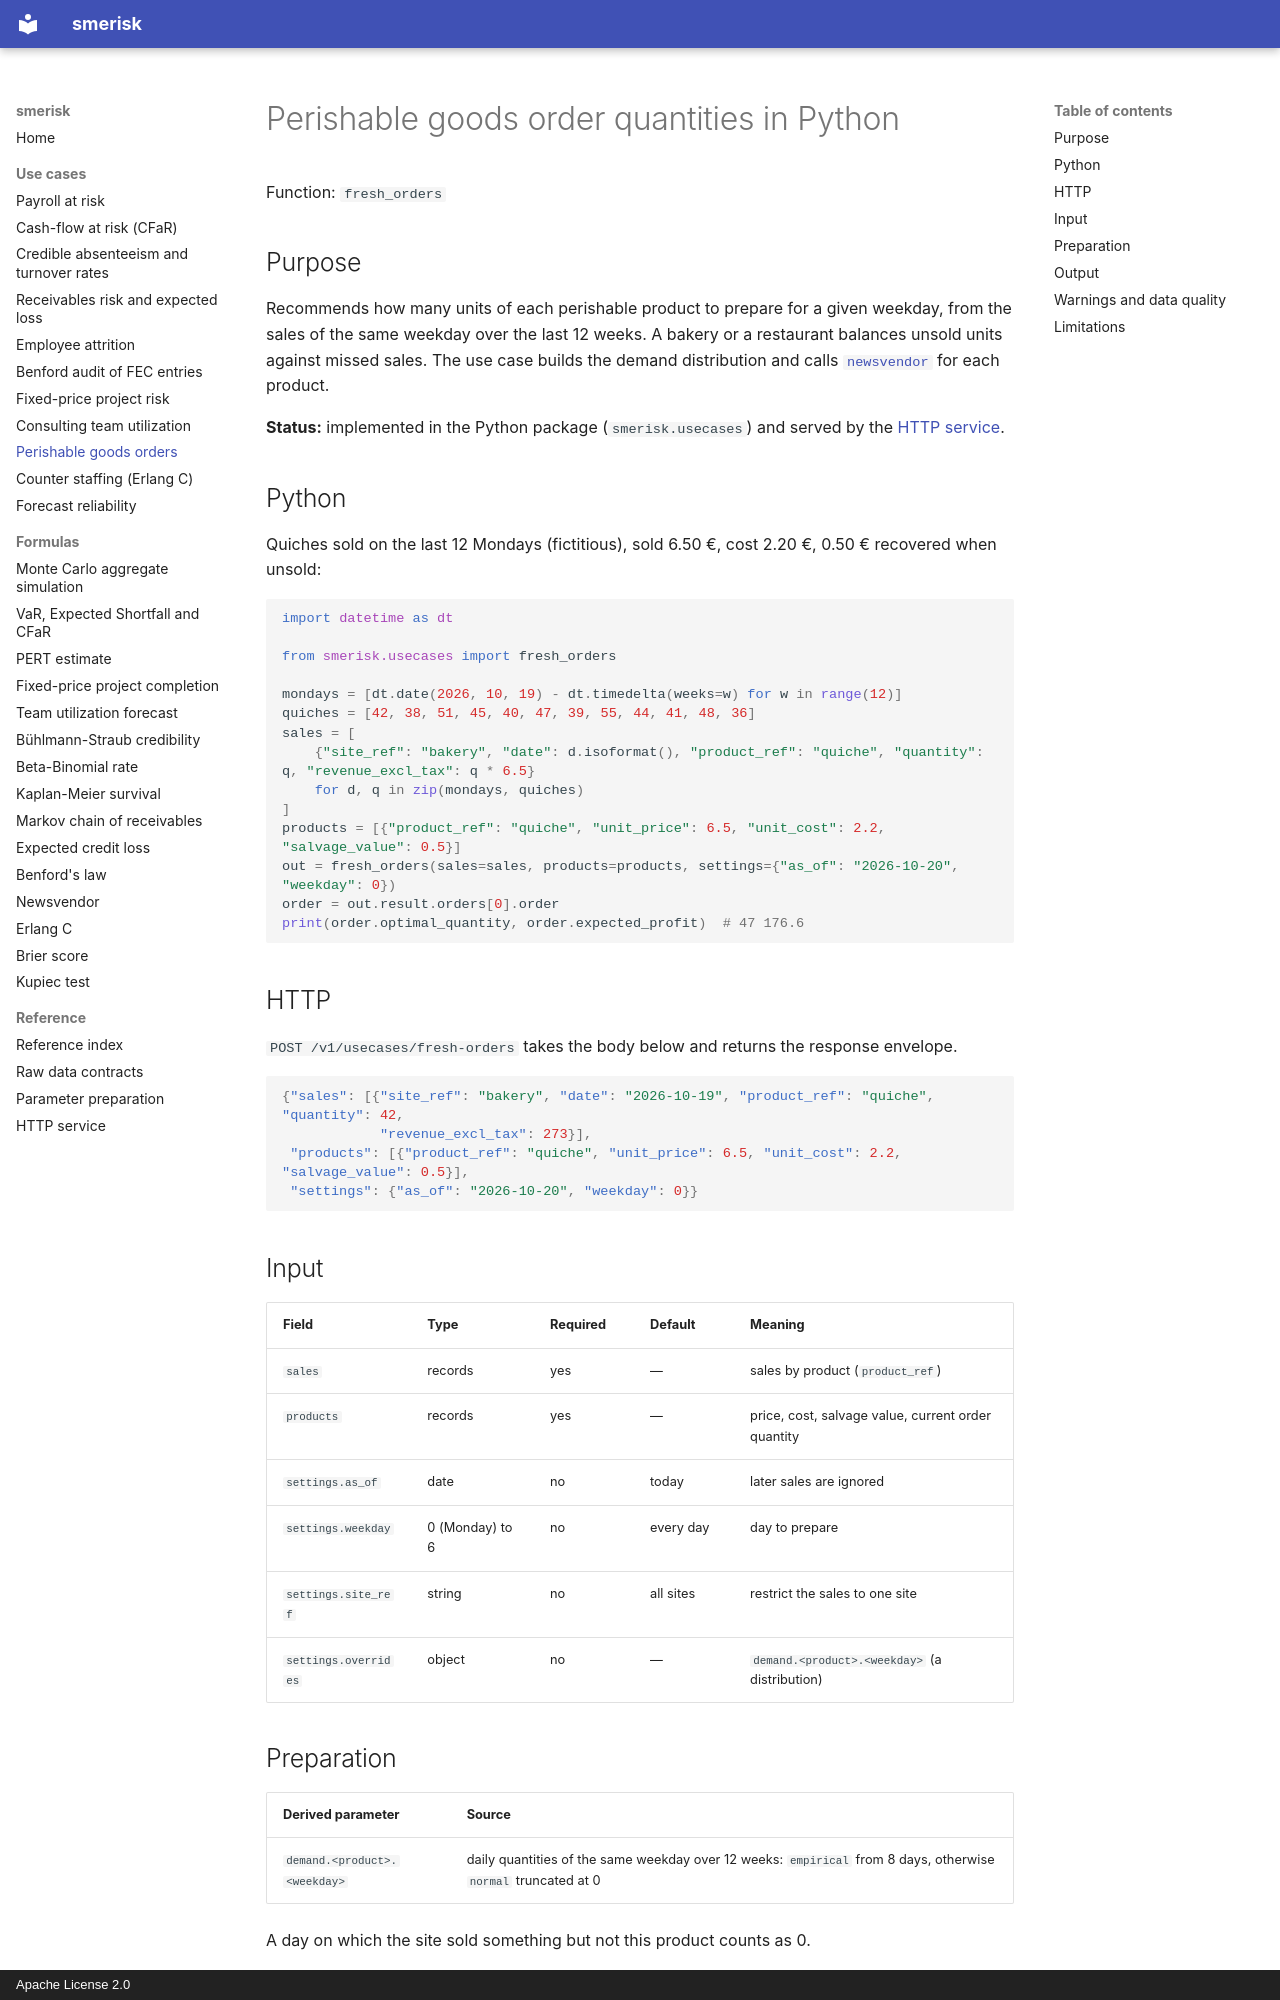

repository: OussamaELGUERRAOUI/smerisk · page: usecases/fresh_orders/index.html · generator: mkdocs · copyright: Apache License 2.0

---
title: Perishable goods order quantities in Python
description: Recommend the units of each perishable product to prepare for a weekday from the sales of the same weekday over 12 weeks.
---

# Perishable goods order quantities in Python

Function: `fresh_orders`

## Purpose

Recommends how many units of each perishable product to prepare for a given weekday, from the sales of the same
weekday over the last 12 weeks. A bakery or a restaurant balances unsold units against missed sales. The use case
builds the demand distribution and calls [`newsvendor`](../formulas/newsvendor.md) for each product.

**Status:** implemented in the Python package (`smerisk.usecases`) and served by the [HTTP service](../service.md).

## Python

Quiches sold on the last 12 Mondays (fictitious), sold 6.50 €, cost 2.20 €, 0.50 € recovered when unsold:

```python
import datetime as dt

from smerisk.usecases import fresh_orders

mondays = [dt.date(2026, 10, 19) - dt.timedelta(weeks=w) for w in range(12)]
quiches = [42, 38, 51, 45, 40, 47, 39, 55, 44, 41, 48, 36]
sales = [
    {"site_ref": "bakery", "date": d.isoformat(), "product_ref": "quiche", "quantity": q, "revenue_excl_tax": q * 6.5}
    for d, q in zip(mondays, quiches)
]
products = [{"product_ref": "quiche", "unit_price": 6.5, "unit_cost": 2.2, "salvage_value": 0.5}]
out = fresh_orders(sales=sales, products=products, settings={"as_of": "2026-10-20", "weekday": 0})
order = out.result.orders[0].order
print(order.optimal_quantity, order.expected_profit)  # 47 176.6
```

## HTTP

`POST /v1/usecases/fresh-orders` takes the body below and returns the response envelope.

```json
{"sales": [{"site_ref": "bakery", "date": "2026-10-19", "product_ref": "quiche", "quantity": 42,
            "revenue_excl_tax": 273}],
 "products": [{"product_ref": "quiche", "unit_price": 6.5, "unit_cost": 2.2, "salvage_value": 0.5}],
 "settings": {"as_of": "2026-10-20", "weekday": 0}}
```

## Input

| Field | Type | Required | Default | Meaning |
| --- | --- | --- | --- | --- |
| `sales` | records | yes | — | sales by product (`product_ref`) |
| `products` | records | yes | — | price, cost, salvage value, current order quantity |
| `settings.as_of` | date | no | today | later sales are ignored |
| `settings.weekday` | 0 (Monday) to 6 | no | every day | day to prepare |
| `settings.site_ref` | string | no | all sites | restrict the sales to one site |
| `settings.overrides` | object | no | — | `demand.<product>.<weekday>` (a distribution) |
